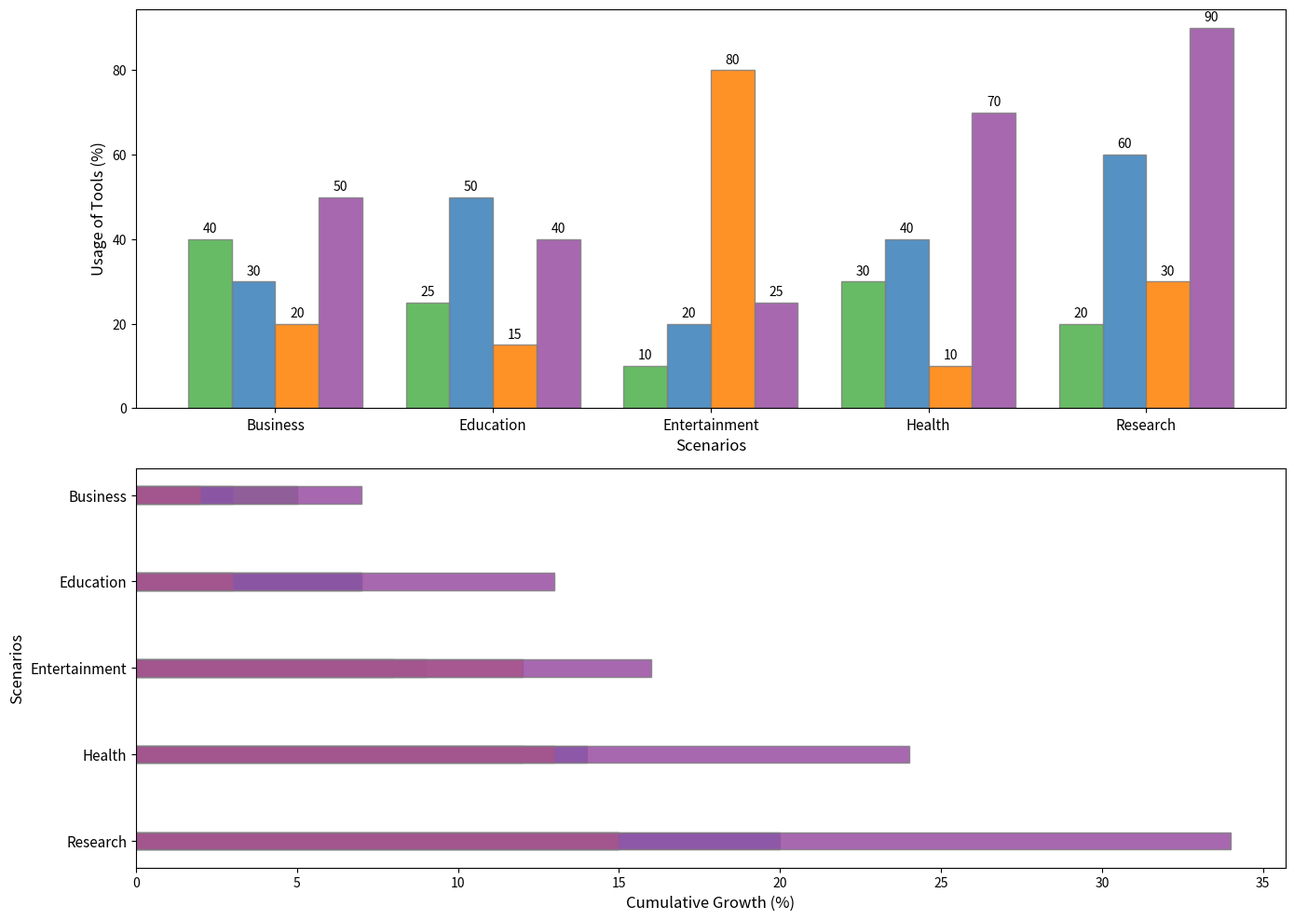

Reproduce this figure in Python.
import matplotlib.pyplot as plt
import numpy as np

scenarios = ['Business', 'Education', 'Entertainment', 'Health', 'Research']
categories = ['Excel', 'Python', 'Graphics', 'Statistics']

usage_data = np.array([
    [40, 30, 20, 50],
    [25, 50, 15, 40],
    [10, 20, 80, 25],
    [30, 40, 10, 70],
    [20, 60, 30, 90]
])

fig, (ax1, ax2) = plt.subplots(2, 1, figsize=(14, 10))

bar_width = 0.2
positions = np.arange(len(scenarios))
colors = ['#4daf4a', '#377eb8', '#ff7f00', '#984ea3']

# Bar chart on the first axis
for i, (category, color) in enumerate(zip(categories, colors)):
    bars = ax1.bar(positions + i * bar_width, usage_data[:, i], bar_width, color=color, edgecolor='gray', alpha=0.85)
    for bar in bars:
        height = bar.get_height()
        ax1.annotate(f'{height}', xy=(bar.get_x() + bar.get_width() / 2, height),
                     xytext=(0, 3), textcoords="offset points", ha='center', va='bottom', fontsize=10, color='black')

ax1.set_xlabel('Scenarios', fontsize=12)
ax1.set_ylabel('Usage of Tools (%)', fontsize=12)
ax1.set_xticks(positions + 1.5 * bar_width)
ax1.set_xticklabels(scenarios, fontsize=11)

usage_growth = np.array([
    [5, 3, 2, 7],
    [2, 4, 1, 6],
    [1, 2, 9, 3],
    [4, 5, 1, 8],
    [3, 6, 2, 10]
])

cumulative_data = np.cumsum(usage_growth, axis=0)
for i, (category, color) in enumerate(zip(categories, colors)):
    ax2.barh(positions, cumulative_data[:, i], bar_width, color=color, edgecolor='gray', alpha=0.85)

ax2.set_xlabel('Cumulative Growth (%)', fontsize=12)
ax2.set_ylabel('Scenarios', fontsize=12)
ax2.set_yticks(positions)
ax2.set_yticklabels(scenarios, fontsize=11)
ax2.invert_yaxis()

plt.tight_layout()
plt.show()
